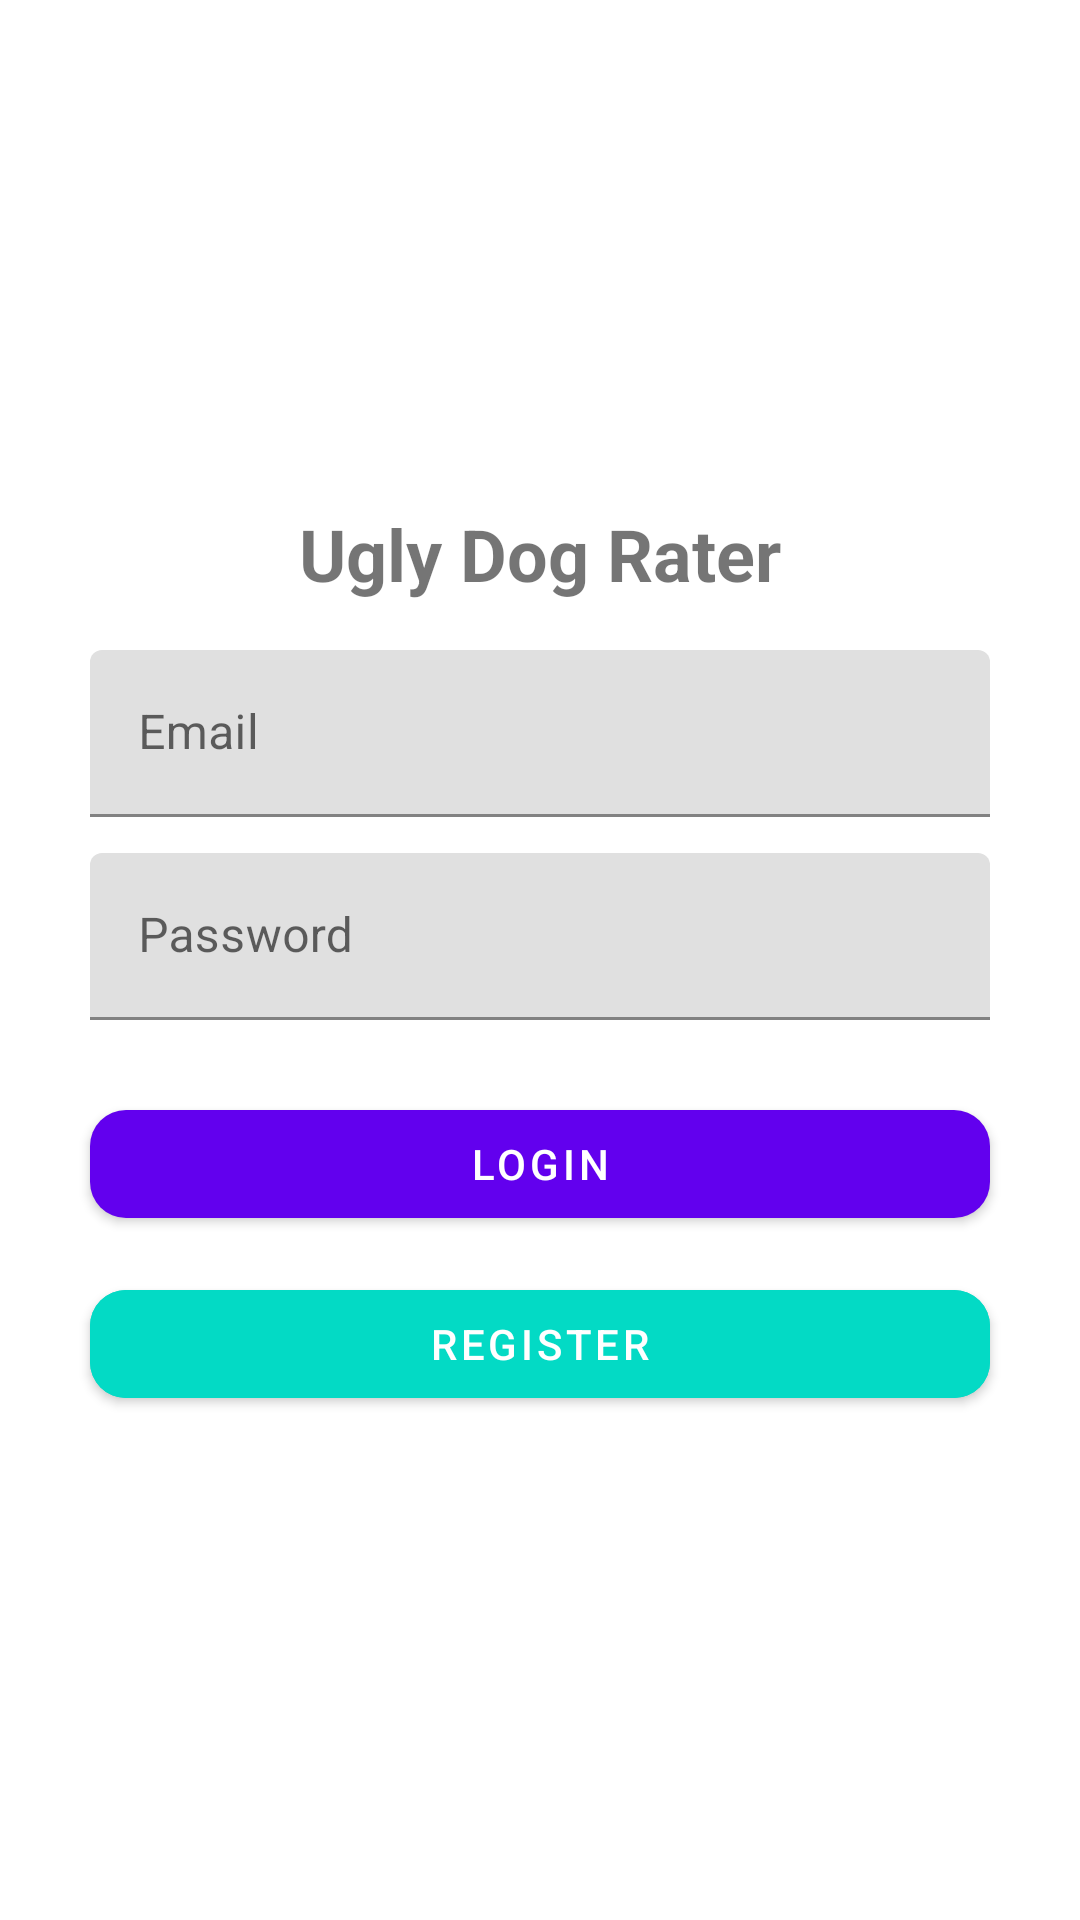

Here is an Android app screen rendered from its layout file. Give the layout XML and the strings, colors and styles it references.
<!-- AndroidManifest.xml: activity theme Theme.UglyDogRater -->
<!-- res/layout/activity_main.xml -->
<?xml version="1.0" encoding="utf-8"?>
<androidx.constraintlayout.widget.ConstraintLayout
    xmlns:android="http://schemas.android.com/apk/res/android"
    xmlns:app="http://schemas.android.com/apk/res-auto"
    xmlns:tools="http://schemas.android.com/tools"
    android:layout_width="match_parent"
    android:layout_height="match_parent"
    android:padding="16dp"
    tools:context=".MainActivity">

    <LinearLayout
        android:id="@+id/contentContainer"
        android:layout_width="0dp"
        android:layout_height="wrap_content"
        android:orientation="vertical"
        android:gravity="center_horizontal"
        app:layout_constraintTop_toTopOf="parent"
        app:layout_constraintBottom_toBottomOf="parent"
        app:layout_constraintStart_toStartOf="parent"
        app:layout_constraintEnd_toEndOf="parent">

        <TextView
            android:id="@+id/tvAppTitle"
            android:layout_width="wrap_content"
            android:layout_height="wrap_content"
            android:text="Ugly Dog Rater"
            android:textSize="24sp"
            android:textStyle="bold"
            android:textAlignment="center"
            android:layout_marginBottom="16dp" />

        <com.google.android.material.textfield.TextInputLayout
            android:id="@+id/emailInputLayout"
            android:layout_width="300dp"
            android:layout_height="wrap_content"
            android:hint="Email"
            android:layout_marginBottom="12dp">

            <com.google.android.material.textfield.TextInputEditText
                android:id="@+id/emailInput"
                android:layout_width="match_parent"
                android:layout_height="wrap_content"
                android:inputType="textEmailAddress" />
        </com.google.android.material.textfield.TextInputLayout>

        <com.google.android.material.textfield.TextInputLayout
            android:id="@+id/passwordInputLayout"
            android:layout_width="300dp"
            android:layout_height="wrap_content"
            android:hint="Password"
            android:layout_marginBottom="24dp">

            <com.google.android.material.textfield.TextInputEditText
                android:id="@+id/passwordInput"
                android:layout_width="match_parent"
                android:layout_height="wrap_content"
                android:inputType="textPassword" />
        </com.google.android.material.textfield.TextInputLayout>

        <com.google.android.material.button.MaterialButton
            android:id="@+id/loginButton"
            android:layout_width="300dp"
            android:layout_height="wrap_content"
            android:text="LOGIN"
            android:textColor="@android:color/white"
            app:cornerRadius="12dp"
            android:layout_marginBottom="12dp" />

        <com.google.android.material.button.MaterialButton
            android:id="@+id/registerButton"
            android:layout_width="300dp"
            android:layout_height="wrap_content"
            android:text="REGISTER"
            android:textColor="@android:color/white"
            android:backgroundTint="?attr/colorSecondary"
            app:cornerRadius="12dp" />
    </LinearLayout>

</androidx.constraintlayout.widget.ConstraintLayout>
<!-- resources referenced by this layout -->
<resources>
  <style name="Theme.UglyDogRater" parent="Theme.MaterialComponents.DayNight.NoActionBar">
          <item name="colorPrimary">@color/purple_500</item>
          <item name="colorSecondary">@color/teal_200</item>
          <item name="colorPrimaryVariant">@color/purple_700</item>
      </style>
  <!-- not gathered from this repository: default colours our renderer supplied (Android Studio template values) -->
  <color name="purple_500">#FF6200EE</color>
  <color name="purple_700">#FF3700B3</color>
  <color name="teal_200">#FF03DAC5</color>
</resources>
